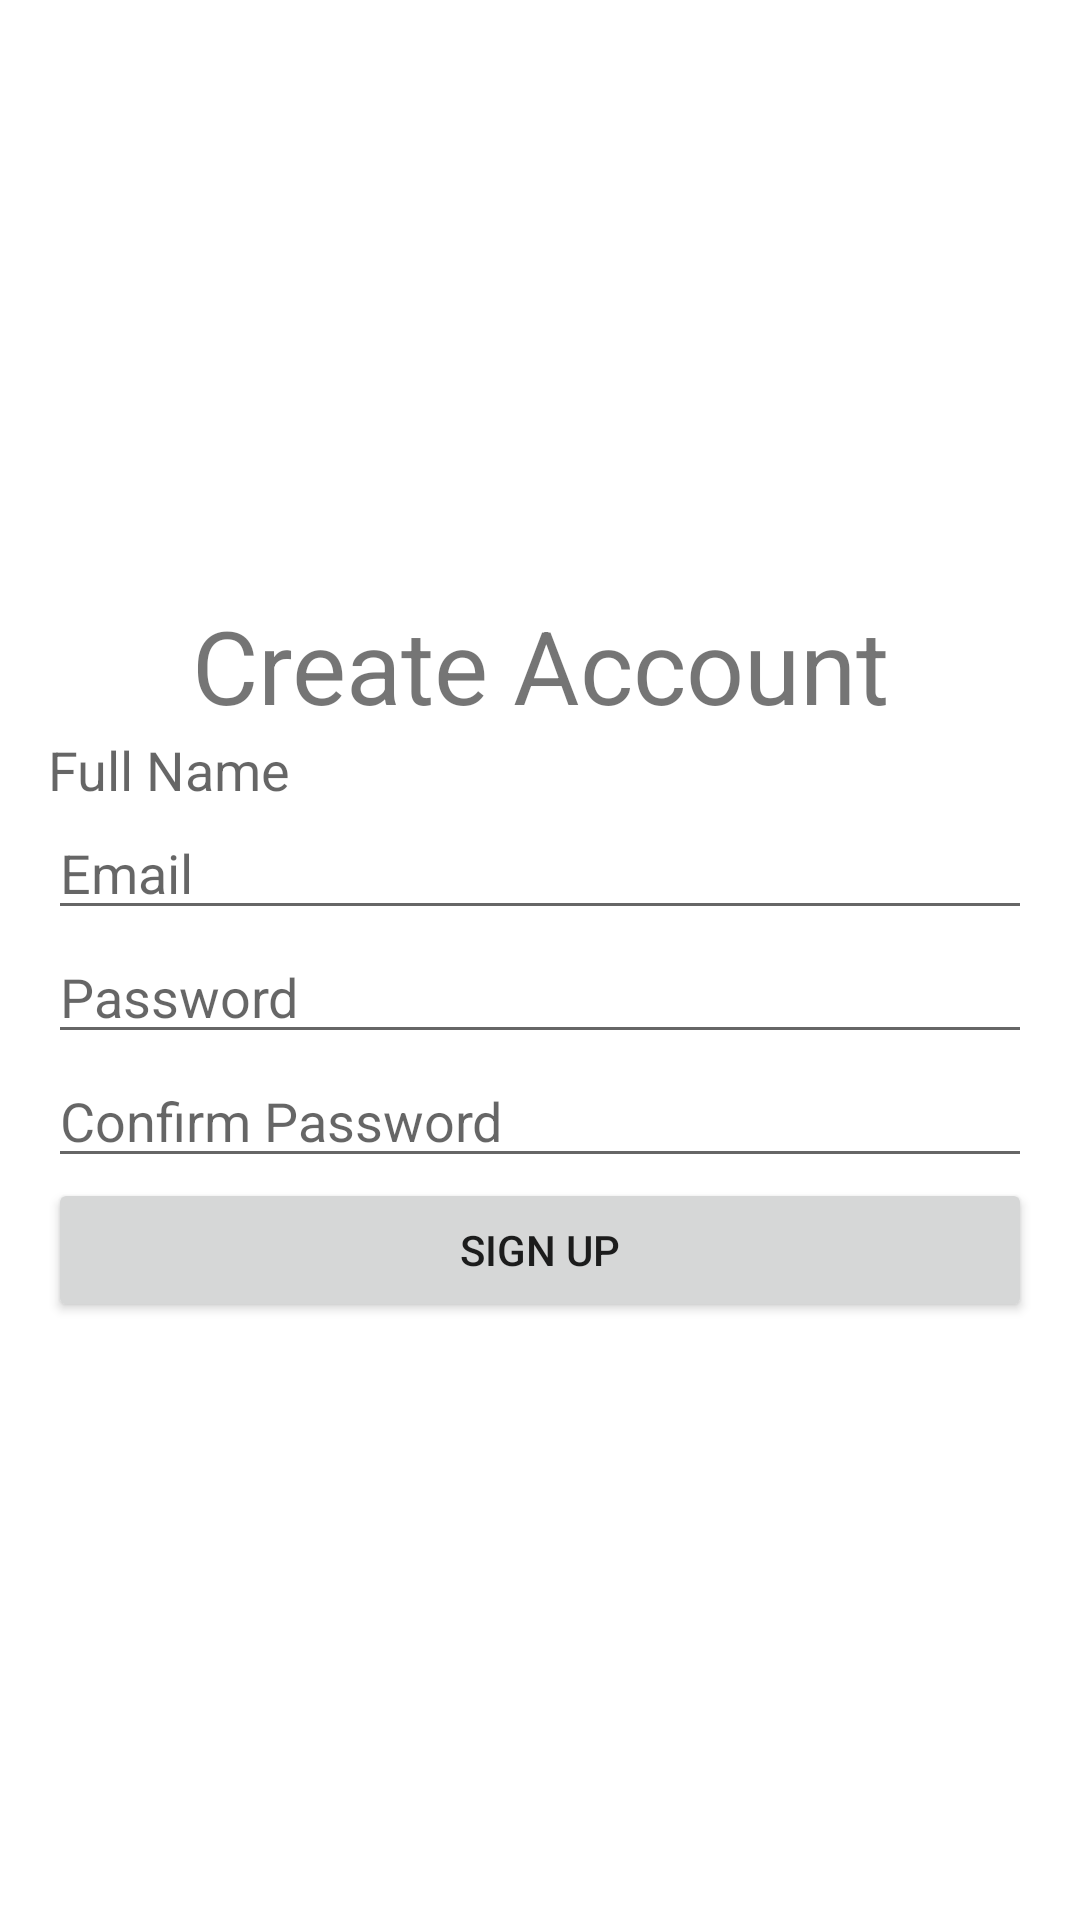

Layout XML and referenced resources for this Android screen:
<!-- AndroidManifest.xml: application theme Theme.ShopIt -->
<!-- res/layout/create_account.xml -->
<?xml version="1.0" encoding="utf-8"?>
<androidx.constraintlayout.widget.ConstraintLayout xmlns:android="http://schemas.android.com/apk/res/android"
    xmlns:tools="http://schemas.android.com/tools"
    android:layout_width="match_parent"
    android:layout_height="match_parent">

    <ScrollView
        android:layout_width="match_parent"
        android:layout_height="match_parent"
        tools:layout_editor_absoluteX="0dp"
        tools:layout_editor_absoluteY="-138dp">

        <LinearLayout
            android:layout_width="match_parent"
            android:layout_height="wrap_content"
            android:layout_gravity="center_vertical|center_horizontal"
            android:layout_marginHorizontal="16dp"
            android:orientation="vertical">

            <TextView
                android:id="@+id/textViewCreateAccount"
                android:layout_width="match_parent"
                android:layout_height="wrap_content"
                android:text="Create Account"
                android:textAlignment="center"
                android:textSize="34sp" />

            <TextView
                android:id="@+id/textViewFullNameCreateAccount"
                android:layout_width="match_parent"
                android:layout_height="wrap_content"
                android:hint="Full Name"
                android:textSize="18sp" />

            <EditText
                android:id="@+id/editTextTextEmailAddressCreateAccount"
                android:layout_width="match_parent"
                android:layout_height="wrap_content"
                android:ems="10"
                android:hint="Email"
                android:inputType="textEmailAddress" />

            <EditText
                android:id="@+id/editTextTextPasswordCreateAccount"
                android:layout_width="match_parent"
                android:layout_height="wrap_content"
                android:ems="10"
                android:hint="Password"
                android:inputType="textPassword" />

            <EditText
                android:id="@+id/editTextTextPasswordConfirmCreateAccount"
                android:layout_width="match_parent"
                android:layout_height="wrap_content"
                android:ems="10"
                android:hint="Confirm Password"
                android:inputType="textPassword" />

            <Button
                android:id="@+id/buttonSignUpCreateAccount"
                android:layout_width="match_parent"
                android:layout_height="wrap_content"
                android:text="Sign Up" />


        </LinearLayout>
    </ScrollView>
</androidx.constraintlayout.widget.ConstraintLayout>
<!-- resources referenced by this layout -->
<resources>
  <style name="Theme.ShopIt" parent="Theme.MaterialComponents.DayNight.DarkActionBar">
          
          <item name="colorPrimary">@color/purple_500</item>
          <item name="colorPrimaryVariant">@color/purple_700</item>
          <item name="colorOnPrimary">@color/white</item>
          
          <item name="colorSecondary">@color/teal_200</item>
          <item name="colorSecondaryVariant">@color/teal_700</item>
          <item name="colorOnSecondary">@color/black</item>
          
          <item name="android:statusBarColor" tools:targetApi="l">?attr/colorPrimaryVariant</item>
          
      </style>
  <!-- not gathered from this repository: default colours our renderer supplied (Android Studio template values) -->
  <color name="purple_500">#FF6200EE</color>
  <color name="purple_700">#FF3700B3</color>
  <color name="teal_200">#FF03DAC5</color>
  <color name="teal_700">#FF018786</color>
  <color name="black">#FF000000</color>
  <color name="white">#FFFFFFFF</color>
</resources>
